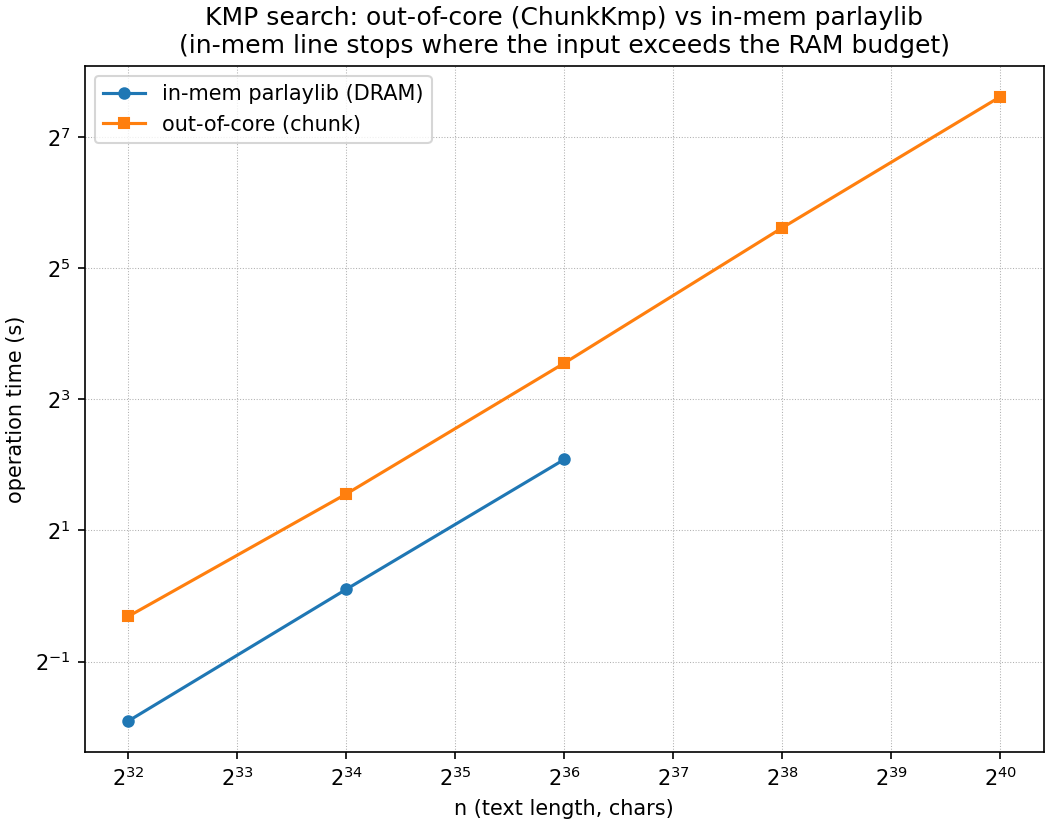

The data file committed next to this chart (first rows):
n, m, build_s, search_s, inmem_search_s, count, throughput_gb_s
4294967296, 16, 0.5221, 0.8066, 0.267, 2, 4.959
17179869184, 16, 1.445, 2.94, 1.074, 6, 5.441
68719476736, 16, 5.447, 11.71, 4.233, 14, 5.466
274877906944, 16, 22.32, 48.93, , 51, 5.232
1099511627776, 16, 93.35, 195.4, , 209, 5.242
